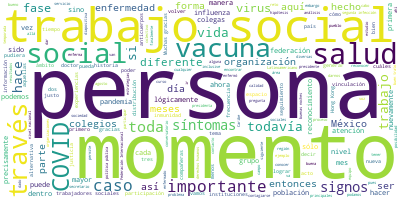

The file beside this chart, header and first rows:
Participante, Texto, Sentimiento, Palabras, Dia, Mes, Anio
NORMA ANGELICA GOMEZ RIOS, Muchas gracias, doctor., 0.0, 3, 25, 08, 2020
NORMA ANGELICA GOMEZ RIOS, Buenas tardes, buenas noches a todas y t…, 0.0, 8, 25, 08, 2020
NORMA ANGELICA GOMEZ RIOS, Es muy grato para mí estar aquí y agrade…, 0.0, 60, 25, 08, 2020
NORMA ANGELICA GOMEZ RIOS, Quiero también agradecer al secretario d…, 0.0, 86, 25, 08, 2020
NORMA ANGELICA GOMEZ RIOS, Tenemos una presentación en donde nos pr…, 0.0, 70, 25, 08, 2020
NORMA ANGELICA GOMEZ RIOS, Vamos a esperar la presentación para que…, 0.0, 20, 25, 08, 2020
NORMA ANGELICA GOMEZ RIOS, Bueno, vamos a plantear lo que significa…, 0.0, 41, 25, 08, 2020
NORMA ANGELICA GOMEZ RIOS, La federación tiene hasta ahora 32 coleg…, 0.0, 51, 25, 08, 2020
NORMA ANGELICA GOMEZ RIOS, Quiero también agradecer a la doctora Al…, 0.0, 44, 25, 08, 2020
NORMA ANGELICA GOMEZ RIOS, Dentro de esta vinculación hemos podido …, 0.0, 52, 25, 08, 2020
NORMA ANGELICA GOMEZ RIOS, Ya antes hemos logrado ese trabajo colec…, 0.0, 76, 25, 08, 2020
NORMA ANGELICA GOMEZ RIOS, Estuvieron presentes más 400 personas du…, 0.0, 76, 25, 08, 2020
NORMA ANGELICA GOMEZ RIOS, Así también contamos con expositores de …, 0.0, 60, 25, 08, 2020
NORMA ANGELICA GOMEZ RIOS, Esta es una concreción de la intención d…, 0.0, 28, 25, 08, 2020
NORMA ANGELICA GOMEZ RIOS, La semana pasada se dio un reconocimient…, 0.0, 57, 25, 08, 2020
NORMA ANGELICA GOMEZ RIOS, Pero es muy importante mencionar que en …, 0.0, 73, 25, 08, 2020
NORMA ANGELICA GOMEZ RIOS, Vemos también que en este discurso del r…, 0.0, 82, 25, 08, 2020
NORMA ANGELICA GOMEZ RIOS, Es importante reconocer a cada una de nu…, 0.0, 65, 25, 08, 2020
NORMA ANGELICA GOMEZ RIOS, Entonces, hacemos el reconocimiento a nu…, 0.0, 34, 25, 08, 2020
NORMA ANGELICA GOMEZ RIOS, Como federación también organizamos lo q…, 0.0, 71, 25, 08, 2020
NORMA ANGELICA GOMEZ RIOS, En esta diapositiva se presenta justo la…, 0.0, 56, 25, 08, 2020
NORMA ANGELICA GOMEZ RIOS, Sumamos los esfuerzos de los colegios pr…, 0.0, 39, 25, 08, 2020
NORMA ANGELICA GOMEZ RIOS, Lo hicimos a través de conversatorios so…, 0.0, 37, 25, 08, 2020
NORMA ANGELICA GOMEZ RIOS, Vimos también un análisis y conversatori…, 0.0, 84, 25, 08, 2020
NORMA ANGELICA GOMEZ RIOS, Por ejemplo, las mujeres que están en re…, 0.0, 56, 25, 08, 2020
NORMA ANGELICA GOMEZ RIOS, Tanatología, y se hizo también, tuvimos …, 0.0, 55, 25, 08, 2020
NORMA ANGELICA GOMEZ RIOS, El tema de la tanatología es necesario p…, 0.0, 78, 25, 08, 2020
NORMA ANGELICA GOMEZ RIOS, Así hoy es parte de la conmemoración y g…, 0.0, 41, 25, 08, 2020
NORMA ANGELICA GOMEZ RIOS, La sociedad muestra su solidaridad cuand…, 0.0, 54, 25, 08, 2020
NORMA ANGELICA GOMEZ RIOS, Reconocer cómo nos encontramos nos permi…, 0.0, 57, 25, 08, 2020
NORMA ANGELICA GOMEZ RIOS, Algunas de las estrategias de mitigación…, 0.0, 29, 25, 08, 2020
NORMA ANGELICA GOMEZ RIOS, Como profesionales de primer contacto he…, 0.0, 40, 25, 08, 2020
NORMA ANGELICA GOMEZ RIOS, Y hablo aquí de la creatividad porque nu…, 0.0, 85, 25, 08, 2020
NORMA ANGELICA GOMEZ RIOS, Estos procesos de acompañamiento y segui…, 0.0, 22, 25, 08, 2020
NORMA ANGELICA GOMEZ RIOS, En esta lógica de participación la pande…, 0.0, 66, 25, 08, 2020
NORMA ANGELICA GOMEZ RIOS, Quienes estamos en primer contacto podem…, 0.0, 86, 25, 08, 2020
NORMA ANGELICA GOMEZ RIOS, Queremos abrazarnos, queremos darnos bes…, 0.0, 93, 25, 08, 2020
NORMA ANGELICA GOMEZ RIOS, Es así que la pandemia también nos muest…, 0.0, 89, 25, 08, 2020
NORMA ANGELICA GOMEZ RIOS, Podemos encontrar también, dentro de ese…, 0.0, 73, 25, 08, 2020
NORMA ANGELICA GOMEZ RIOS, Para las y los trabajadores sociales nos…, 0.0, 50, 25, 08, 2020
NORMA ANGELICA GOMEZ RIOS, Me refiero también a los pueblos origina…, 0.0, 106, 25, 08, 2020
NORMA ANGELICA GOMEZ RIOS, Tenemos retos, como transformar las inst…, 0.0, 52, 25, 08, 2020
NORMA ANGELICA GOMEZ RIOS, Trabajo social es una profesión humanist…, 0.0, 30, 25, 08, 2020
NORMA ANGELICA GOMEZ RIOS, Proporciona la escucha profesional el en…, 0.0, 46, 25, 08, 2020
NORMA ANGELICA GOMEZ RIOS, Ante la pandemia hemos logrado avanzar, …, 0.0, 60, 25, 08, 2020
NORMA ANGELICA GOMEZ RIOS, Lograr la justicia social y los derechos…, 0.0, 30, 25, 08, 2020
NORMA ANGELICA GOMEZ RIOS, A nivel mundial trabajo social está cons…, 0.0, 35, 25, 08, 2020
NORMA ANGELICA GOMEZ RIOS, Tenemos como retos siguientes la Ley del…, 0.0, 60, 25, 08, 2020
NORMA ANGELICA GOMEZ RIOS, Todo ello es importante y es así que Tra…, 0.0, 18, 25, 08, 2020
NORMA ANGELICA GOMEZ RIOS, La vida se capta en la calle, allí donde…, 0.0, 34, 25, 08, 2020
NORMA ANGELICA GOMEZ RIOS, Muchas gracias. Muchas gracias, doctor., 0.0, 5, 25, 08, 2020
JOSE LUIS ALOMIA ZEGARRA, Muchas gracias, licenciada Gómez Ríos, p…, 0.0, 51, 25, 08, 2020
JOSE LUIS ALOMIA ZEGARRA, Vamos a iniciar con la parte de pregunta…, 0.0, 27, 25, 08, 2020
PREGUNTA, Buenas noches, doctor Alomía; buenas noc…, 0.0, 18, 25, 08, 2020
PREGUNTA, De acuerdo a la temática, a la exposició…, 0.0, 62, 25, 08, 2020
PREGUNTA, Dos preguntas, una está asociada a… Ahor…, 0.0, 34, 25, 08, 2020
PREGUNTA, Gracias., 0.0, 1, 25, 08, 2020
JOSE LUIS ALOMIA ZEGARRA, Claro, con mucho gusto. El gobierno mexi…, 0.0, 47, 25, 08, 2020
JOSE LUIS ALOMIA ZEGARRA, Tenemos que partir lógicamente del hecho…, 0.0, 84, 25, 08, 2020
JOSE LUIS ALOMIA ZEGARRA, Sin embargo, sabemos que hay a la vez o …, 0.0, 98, 25, 08, 2020
... 43 more rows
